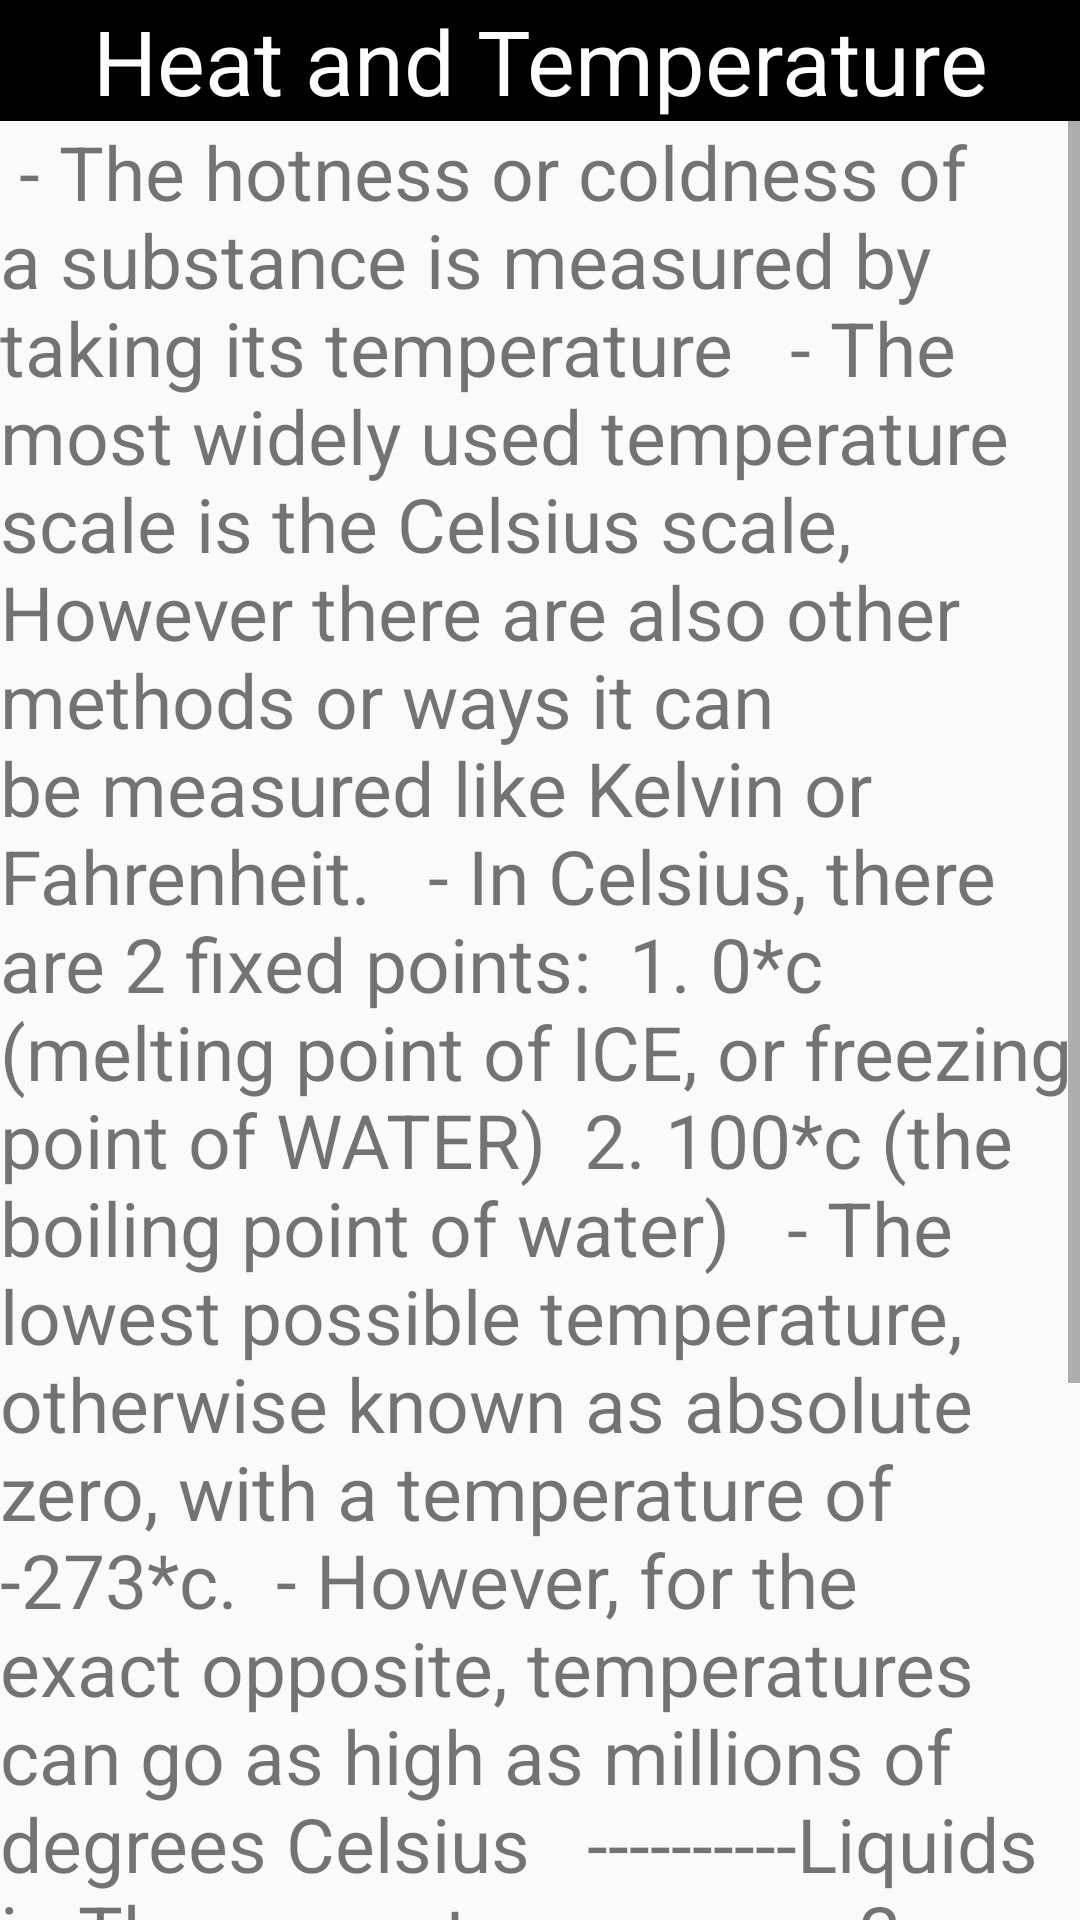

Here is an Android app screen rendered from its layout file. Give the layout XML and the strings, colors and styles it references.
<!-- AndroidManifest.xml: application theme Theme.Measurements -->
<!-- res/layout/activity_heat_and_tempt.xml -->
<?xml version="1.0" encoding="utf-8"?>
<RelativeLayout xmlns:android="http://schemas.android.com/apk/res/android"
    xmlns:app="http://schemas.android.com/apk/res-auto"
    xmlns:tools="http://schemas.android.com/tools"
    android:layout_width="match_parent"
    android:layout_height="match_parent"
    tools:context=".heat_and_tempt">

    <TextView
        android:id="@+id/heat_and_tempt"
        android:layout_width="match_parent"
        android:layout_height="wrap_content"
        android:gravity="center"
        android:background="@color/black"
        android:text="@string/ht_title"
        style="semi_bold"
        android:textColor="@color/white"
        android:textSize="30sp" />

    <ScrollView
        android:layout_width="wrap_content"
        android:layout_height="wrap_content"
        android:layout_below="@id/heat_and_tempt">

        <TextView
            android:id="@+id/sub3"
            android:layout_width="wrap_content"
            android:layout_height="wrap_content"
            android:layout_below="@id/heat_and_tempt"
            android:text="@string/ht_content"
            android:textSize="25sp" />

    </ScrollView>
</RelativeLayout>
<!-- resources referenced by this layout -->
<resources>
  <string name="ht_content">
          <br />
          <br />- The hotness or coldness of a substance is measured by taking its temperature
          <br />
          <br />
          <br />- The most widely used temperature scale is the Celsius scale, However there are also
          <br />other methods or ways it can be measured like Kelvin or Fahrenheit.
          <br />
          <br />
          <br />- In Celsius, there are 2 fixed points:
          <br />
          <br />1. 0*c (melting point of ICE, or freezing point of WATER)
          <br />
          <br />2. 100*c (the boiling point of water)
          <br />
          <br />
          <br />- The lowest possible temperature, otherwise known as absolute zero, with a temperature
          of -273*c.
          <br />
          <br />- However, for the exact opposite, temperatures can go as high as millions of degrees Celsius
          <br />
          <br />
          <br />----------Liquids in Thermometers---------
          <br />
          <br />
          <br />- 2 Liquids that are commonly used in thermometers you see in schools
          <br />
          <br />
          <br />1. Mercury
          <br />
          <br />2. Alcohol
          <br />
          <br />
          <br />- Mercury has a freezing point of -37*c, and boiling point of 360*c.
          <br />
          <br />- Alcohol has a freezing point of -112*c, and boiling point of 78*c.
      </string>
  <string name="ht_title">Heat and Temperature</string>
  <style name="Theme.Measurements" parent="Theme.AppCompat.DayNight.DarkActionBar">
          
          <item name="colorPrimary">@color/purple_500</item>
          <item name="colorPrimaryVariant">@color/purple_700</item>
          <item name="colorOnPrimary">@color/white</item>
          
          <item name="colorSecondary">@color/teal_200</item>
          <item name="colorSecondaryVariant">@color/teal_700</item>
          <item name="colorOnSecondary">@color/black</item>
          
          <item name="android:statusBarColor" tools:targetApi="l">?attr/colorPrimaryVariant</item>
          
      </style>
  <!-- not gathered from this repository: default colours our renderer supplied (Android Studio template values) -->
  <color name="purple_500">#FF6200EE</color>
  <color name="purple_700">#FF3700B3</color>
  <color name="teal_200">#FF03DAC5</color>
  <color name="teal_700">#FF018786</color>
  <color name="black">#FF000000</color>
  <color name="white">#FFFFFFFF</color>
</resources>
